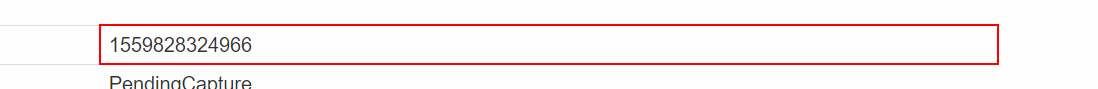
Workflow: Finalizar_reserva

Step 1: get-attribute of the table cell

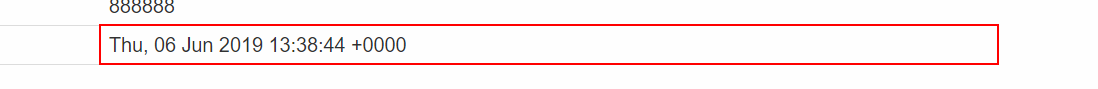
Step 2: get-attribute of the table cell
